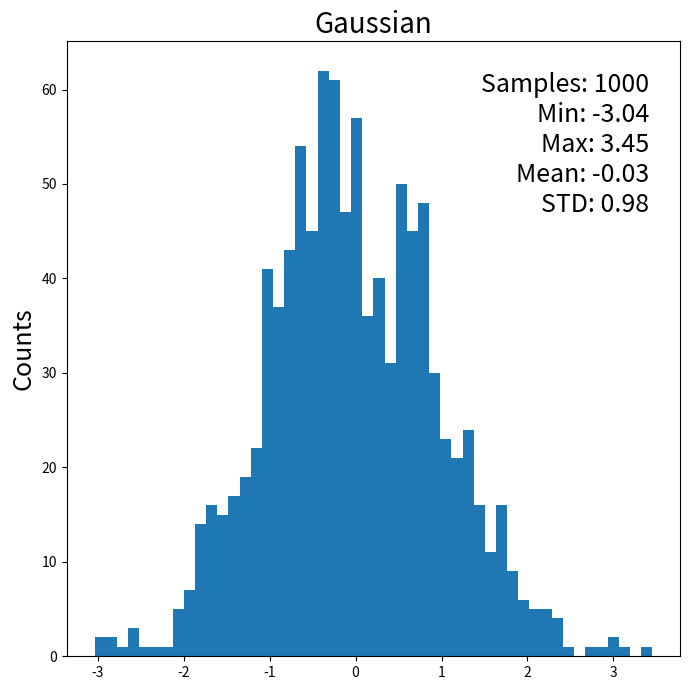

Here is the Python script that generated this plot:
#!/usr/bin/env python3
# -*- coding: utf-8 -*-

"""
Plot an histogram with a text stats summary

See:

- https://stackoverflow.com/questions/8482588/putting-text-in-top-left-corner-of-matplotlib-plot
"""

import numpy as np
import matplotlib.pyplot as plt

###############################################################################

def add_stat_box(ax, samples):
    sig_info = "Samples: {}\nMin: {:0.2f}\nMax: {:0.2f}\nMean: {:0.2f}\nSTD: {:0.2f}".format(len(samples),
                                                                                             samples.min(),
                                                                                             samples.max(),
                                                                                             samples.mean(),
                                                                                             samples.std())

    # https://stackoverflow.com/questions/8482588/putting-text-in-top-left-corner-of-matplotlib-plot
    ax.text(0.95, 0.95, sig_info,
            horizontalalignment='right',
            verticalalignment='top',
            fontsize=18,
            transform = ax.transAxes)

    return ax

# MAKE DATA ###################################################################

data = np.random.normal(size=1000)

# AX1 #########################################################################

fig, ax = plt.subplots(ncols=1, nrows=1, figsize=(7, 7))
    
ax.hist(data,
        bins=50,
        #range=(-10, 2500),
        log=False)

ax.set_ylabel("Counts", fontsize=18)
ax.set_title("Gaussian", fontsize=20)
    
add_stat_box(ax, data)

# SHOW AND SAVE FILE ##########################################################

plt.tight_layout()

plt.savefig("text_box.png")
plt.show()
